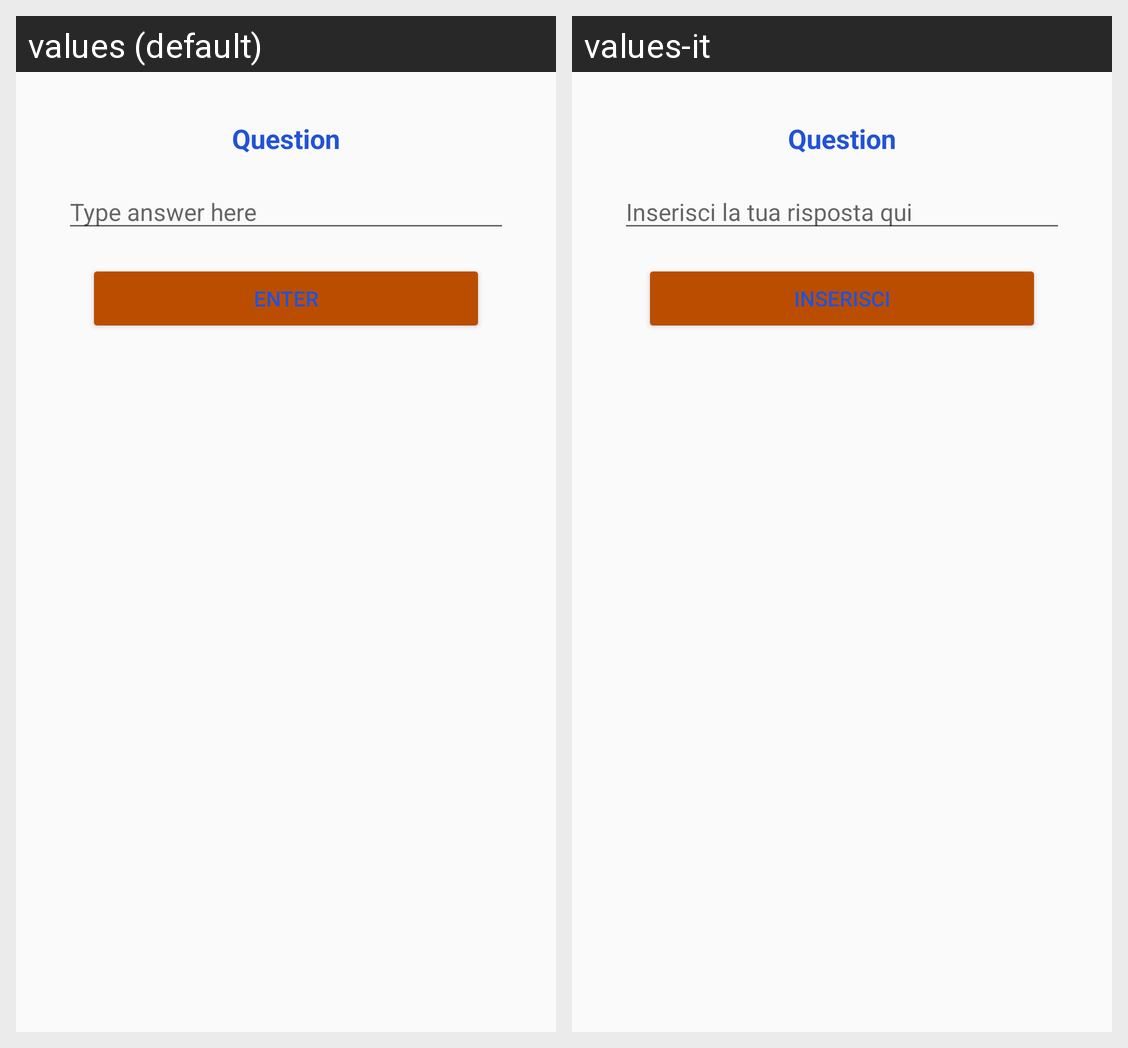

The same Android screen rendered under two of its app's locales, left to right. List the strings drawn on it with the default value and each locale's translation.
Android screen res/layout/fragment3.xml rendered under 2 locales, left to right: values (default), values-it. Device: Nexus 5 (rendered at 1080×1920; each locale shown at half size, 540×960, under a caption strip naming it); theme AppTheme.
Strings drawn on this screen, with the default value and each locale's value (text and hints the layout hard-codes, and strings that could not be matched under every locale, appear in the picture but are not listed):

type_answer
  values: Type answer here
  values-it: Inserisci la tua risposta qui

enter
  values: Enter
  values-it: Inserisci
